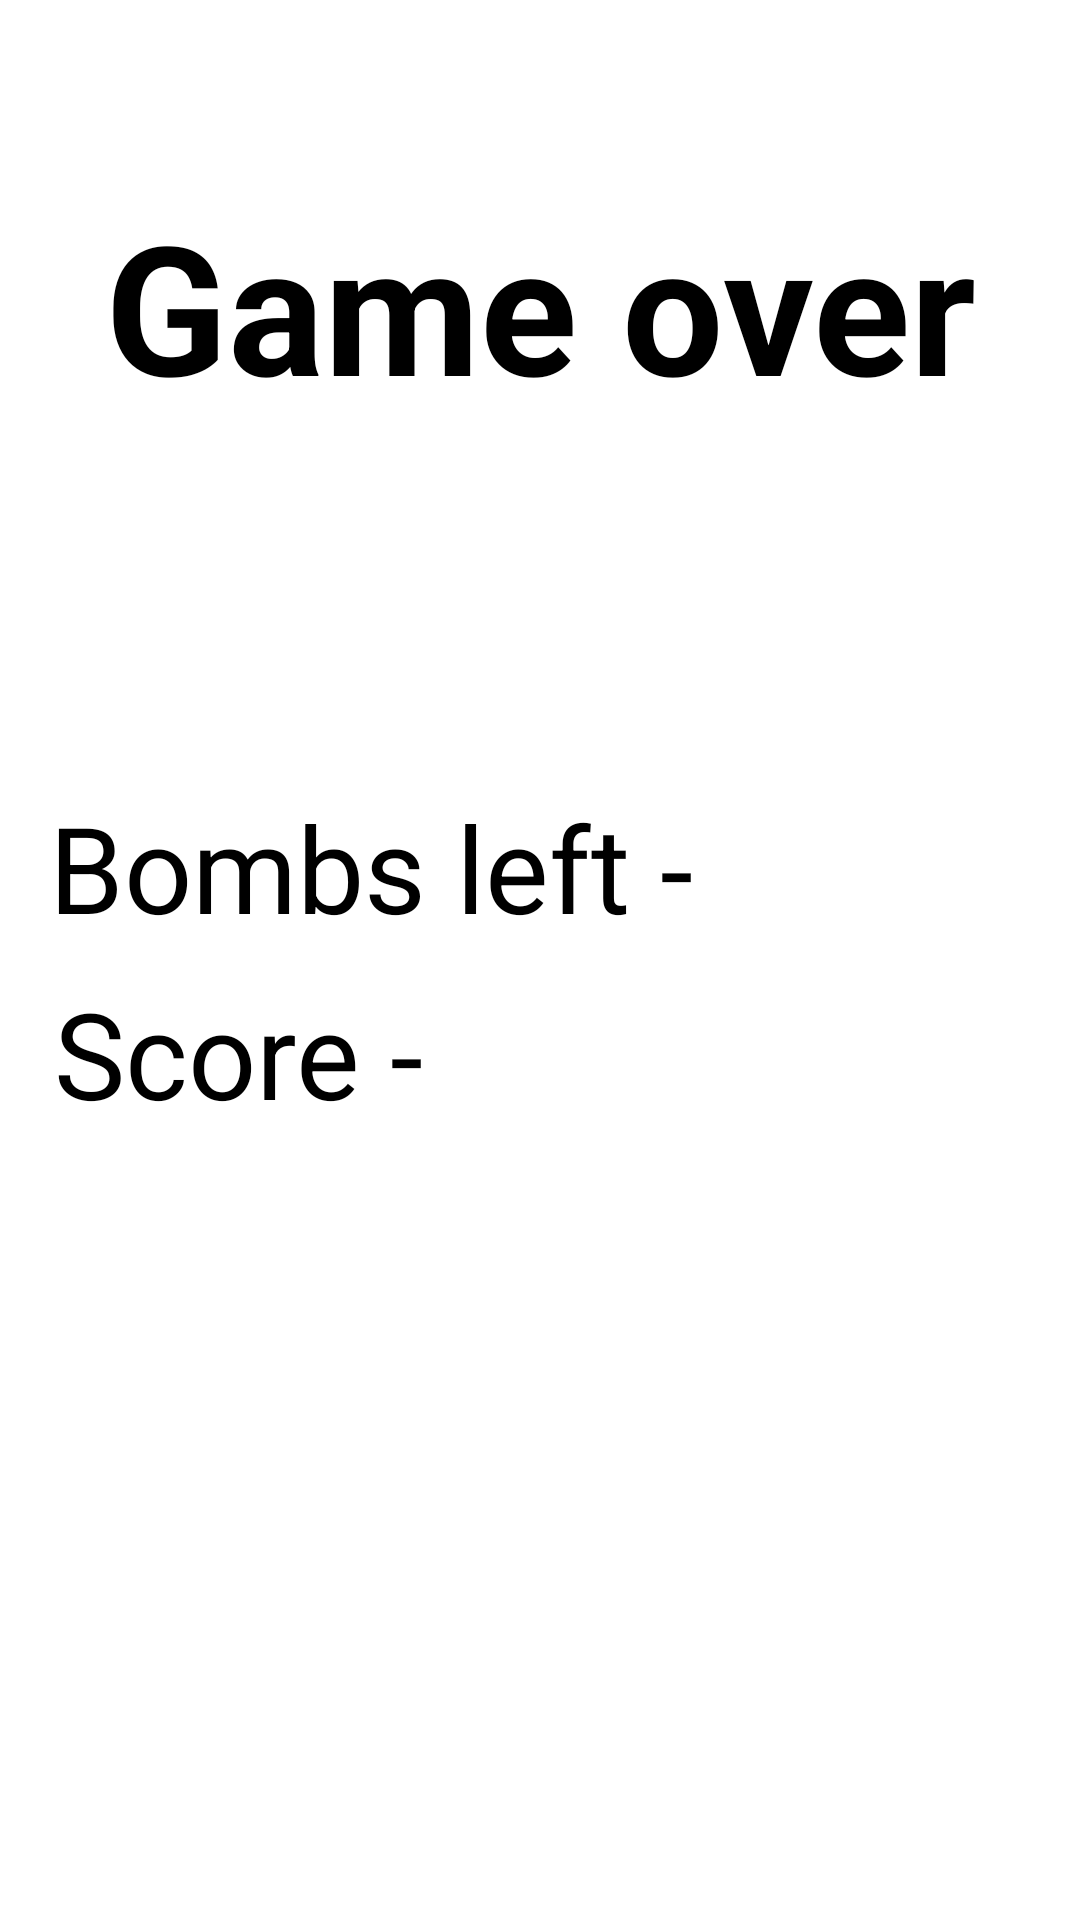

The Android layout XML behind this screen, and the referenced resources:
<!-- AndroidManifest.xml: application theme Theme.RPS -->
<!-- res/layout/dialog_gameover.xml -->
<?xml version="1.0" encoding="utf-8"?>
<androidx.constraintlayout.widget.ConstraintLayout
    xmlns:android="http://schemas.android.com/apk/res/android"
    xmlns:app="http://schemas.android.com/apk/res-auto"
    xmlns:tools="http://schemas.android.com/tools"
    android:layout_width="match_parent"
    android:layout_height="match_parent"
    android:background="#ffffff"
    android:minHeight="500dp"
    android:minWidth="300dp"
    >

    <TextView
        android:layout_width="wrap_content"
        android:layout_height="wrap_content"
        android:gravity="center"
        android:text="Game over"
        android:textColor="#000000"
        android:textSize="60sp"
        android:textStyle="bold"
        app:layout_constraintBottom_toBottomOf="parent"
        app:layout_constraintEnd_toEndOf="parent"
        app:layout_constraintStart_toStartOf="parent"
        app:layout_constraintTop_toTopOf="parent"
        app:layout_constraintVertical_bias="0.11" />

    <TextView
        android:id="@+id/tvbombsleft_d"
        android:layout_width="wrap_content"
        android:layout_height="wrap_content"
        android:gravity="center"
        android:text="Bombs left - "
        android:textColor="#000000"
        android:textSize="40sp"
        app:layout_constraintBottom_toBottomOf="parent"
        app:layout_constraintEnd_toEndOf="parent"
        app:layout_constraintHorizontal_bias="0.12"
        app:layout_constraintStart_toStartOf="parent"
        app:layout_constraintTop_toTopOf="parent"
        app:layout_constraintVertical_bias="0.447" />

    <TextView
        android:id="@+id/tv_score_d"
        android:layout_width="wrap_content"
        android:layout_height="wrap_content"
        android:gravity="center"
        android:text="Score - "
        android:textColor="#000000"
        android:textSize="40sp"
        app:layout_constraintBottom_toBottomOf="parent"
        app:layout_constraintEnd_toEndOf="parent"
        app:layout_constraintHorizontal_bias="0.079"
        app:layout_constraintStart_toStartOf="parent"
        app:layout_constraintTop_toTopOf="parent"
        app:layout_constraintVertical_bias="0.553" />

    <Button
        android:id="@+id/dialogreturn"
        android:layout_width="100dp"
        android:layout_height="100dp"
        android:background="@drawable/homepage"
        app:layout_constraintBottom_toBottomOf="parent"
        app:layout_constraintEnd_toEndOf="parent"
        app:layout_constraintHorizontal_bias="0.209"
        app:layout_constraintStart_toStartOf="parent"
        app:layout_constraintTop_toTopOf="parent"
        app:layout_constraintVertical_bias="0.808" />


</androidx.constraintlayout.widget.ConstraintLayout>
<!-- resources referenced by this layout -->
<resources>
  <style name="Theme.RPS" parent="Theme.MaterialComponents.DayNight.DarkActionBar">
          
          <item name="colorPrimary">@color/black</item>
          <item name="colorPrimaryVariant">@color/black</item>
          <item name="colorOnPrimary">@color/black</item>
          <item name="windowActionBar">false</item>
          <item name="windowNoTitle">true</item>
          
          <item name="colorSecondary">@color/grey</item>
          <item name="colorSecondaryVariant">@color/grey</item>
          <item name="colorOnSecondary">@color/grey</item>
          
          <item name="android:statusBarColor" tools:targetApi="l">?attr/colorPrimaryVariant</item>
          
      </style>
  <color name="black">#FF000000</color>
  <color name="grey">#A1A1A1</color>
</resources>
